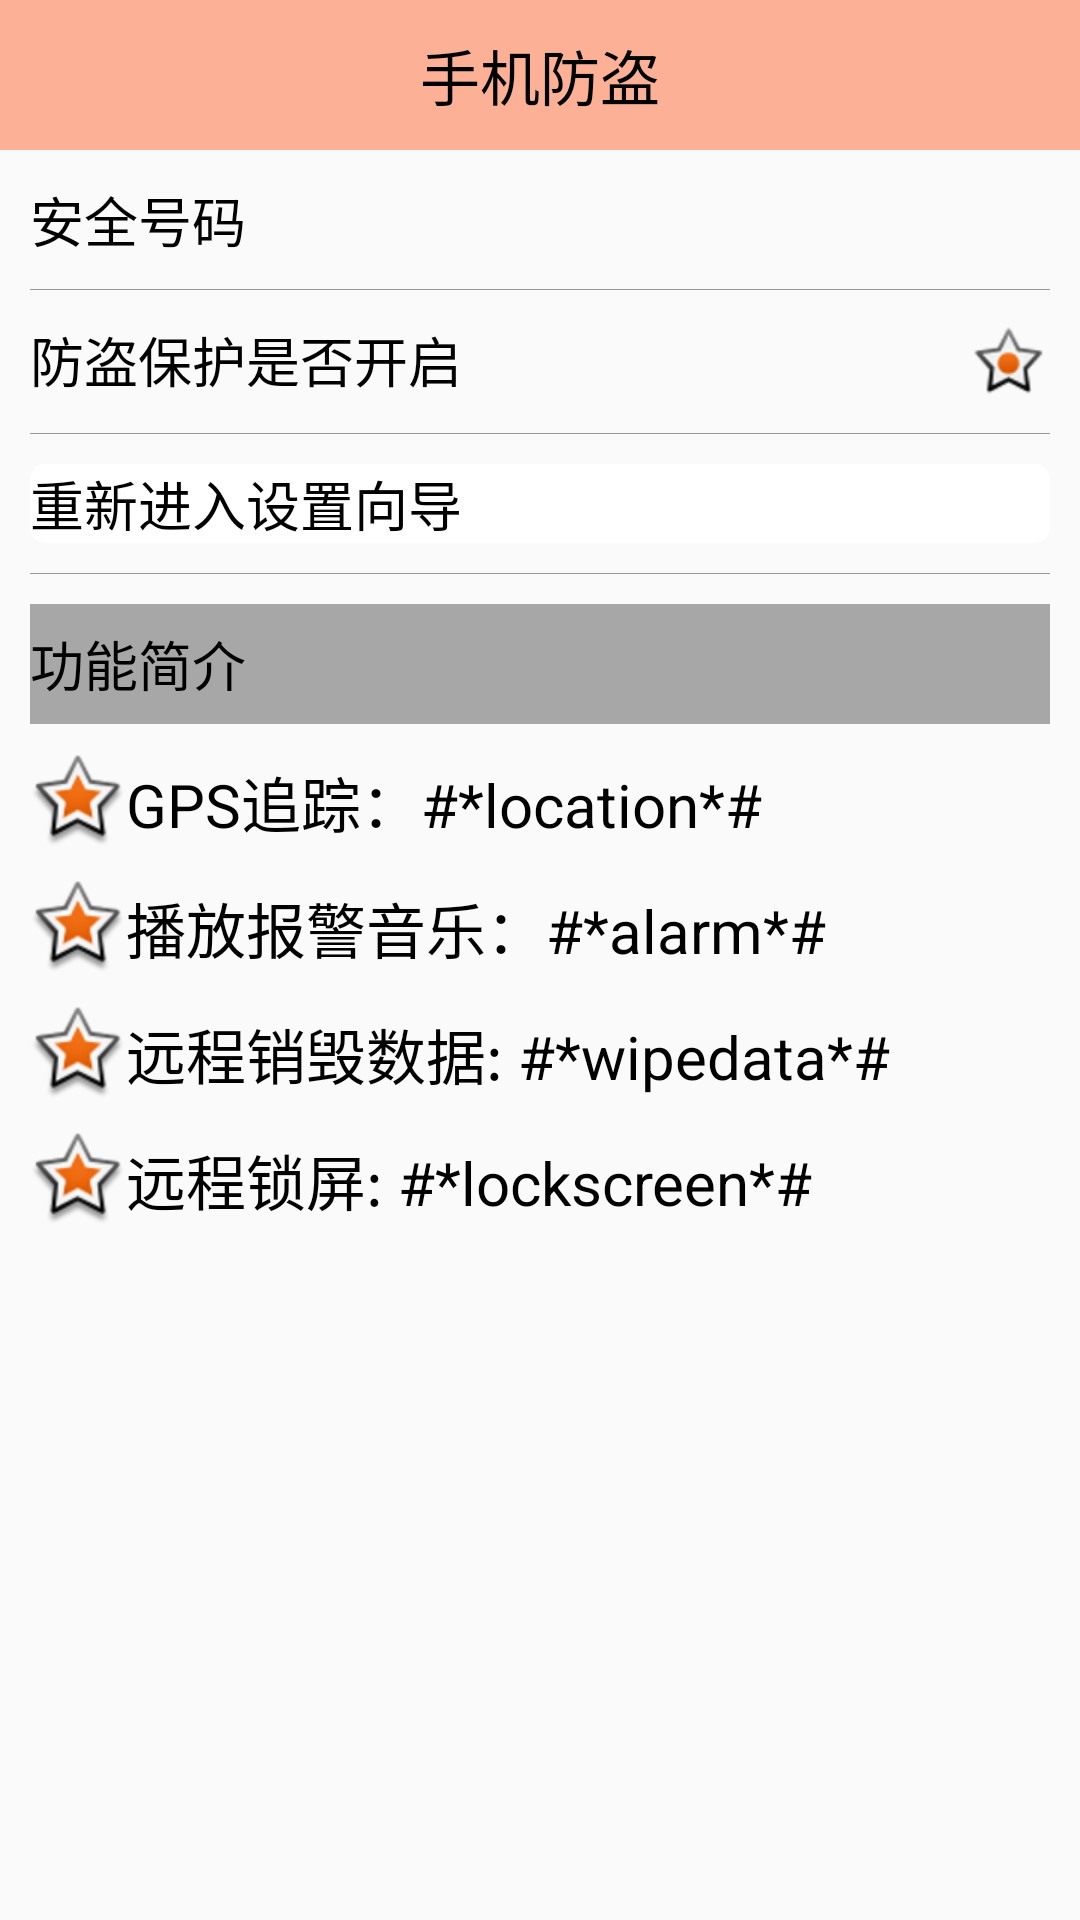

Reconstruct the res/layout file that produces this screen, plus the resources it refers to.
<!-- AndroidManifest.xml: activity theme Theme.AppCompat.Light.NoActionBar -->
<!-- res/layout/activity_lost_find.xml -->
<LinearLayout xmlns:android="http://schemas.android.com/apk/res/android"
    xmlns:tools="http://schemas.android.com/tools"
    android:layout_width="match_parent"
    android:layout_height="match_parent"
    android:orientation="vertical"
    tools:context="com.example.administrator.mymobile.activity.LostFindActivity">

    <TextView android:text="手机防盗" android:layout_width="match_parent"
        android:layout_height="50dp"
        android:background="#66ff4400"
        android:textSize="20sp"
        android:gravity="center"
        android:textColor="#000000"/>

    <RelativeLayout
        android:layout_width="match_parent"
        android:layout_height="wrap_content">
        <TextView
            android:layout_width="wrap_content"
            android:layout_height="wrap_content"
            android:text="安全号码"
            android:layout_marginLeft="10dp"
            android:layout_marginTop="10dp"
            android:textSize="18sp"
            android:textColor="#000000"/>

        <TextView
            android:id="@+id/tv_safe_number"
            android:layout_alignParentRight="true"
            android:layout_width="wrap_content"
            android:layout_height="wrap_content"
            android:layout_marginRight="10dp"
            android:layout_marginTop="10dp"
            android:textSize="18sp"/>
    </RelativeLayout>
    <View
        android:layout_marginRight="10dp"
        android:layout_marginLeft="10dp"
        android:layout_marginTop="10dp"
        android:layout_width="match_parent"
        android:layout_height="0.2dp"
        android:background="#66000000"/>

    <RelativeLayout
        android:layout_width="match_parent"
        android:layout_height="wrap_content">
        <TextView
            android:layout_width="wrap_content"
            android:layout_height="wrap_content"
            android:text="防盗保护是否开启"
            android:layout_marginLeft="10dp"
            android:layout_marginTop="10dp"
            android:textSize="18sp"
            android:textColor="#000000"/>

        <ImageView
            android:id="@+id/iv_status"
            android:src="@android:drawable/star_on"
            android:layout_alignParentRight="true"
            android:layout_width="wrap_content"
            android:layout_height="wrap_content"
            android:layout_marginRight="10dp"
            android:layout_marginTop="10dp" />
    </RelativeLayout>
    <View
        android:layout_marginRight="10dp"
        android:layout_marginLeft="10dp"
        android:layout_marginTop="10dp"
        android:layout_width="match_parent"
        android:layout_height="0.2dp"
        android:background="#66000000"/>

    <RelativeLayout
        android:layout_width="match_parent"
        android:layout_height="wrap_content">
        <TextView
            android:clickable="true"
            android:onClick="reEnterSetting"
            android:background="@drawable/shape_selsctor"
            android:layout_width="match_parent"
            android:layout_height="wrap_content"
            android:text="重新进入设置向导"
            android:layout_marginLeft="10dp"
            android:layout_marginRight="10dp"
            android:layout_marginTop="10dp"
            android:textSize="18sp"
            android:textColor="#000000"/>

    </RelativeLayout>
    <View
        android:layout_marginRight="10dp"
        android:layout_marginLeft="10dp"
        android:layout_marginTop="10dp"
        android:layout_width="match_parent"
        android:layout_height="0.2dp"
        android:background="#66000000"/>
    <TextView
        android:layout_width="match_parent"
        android:layout_height="40dp"
        android:gravity="center_vertical"
        android:text="功能简介"
        android:layout_marginLeft="10dp"
        android:layout_marginRight="10dp"
        android:background="#55000000"
        android:layout_marginTop="10dp"
        android:textSize="18sp"
        android:textColor="#000000"/>

    <TextView
        android:drawableLeft="@android:drawable/star_big_on"
        android:text="GPS追踪：#*location*#"
        style="@style/text_content_style" />
    <TextView
        android:drawableLeft="@android:drawable/star_big_on"
        android:text="播放报警音乐：#*alarm*#"
        style="@style/text_content_style" />
    <TextView
        android:drawableLeft="@android:drawable/star_big_on"
        android:text="远程销毁数据: #*wipedata*#"
        style="@style/text_content_style" />
    <TextView
        android:drawableLeft="@android:drawable/star_big_on"
        android:text="远程锁屏: #*lockscreen*#"
        style="@style/text_content_style" />

</LinearLayout>
<!-- resources referenced by this layout -->
<resources>
  <!-- drawable shape_selsctor (drawable) -->
  <?xml version="1.0" encoding="utf-8"?>
  <selector xmlns:android="http://schemas.android.com/apk/res/android">
      <item android:state_pressed="true"
          android:drawable="@drawable/gradient"/>
      <item android:state_focused="true"
          android:drawable="@drawable/gradient"/>
      <item android:drawable="@drawable/gradient_normal"/>
  </selector>
  <style name="text_content_style" parent="Theme.AppCompat.Light.DarkActionBar">
          <item name="android:textSize">20sp</item>
          <item name="android:textColor">#000000</item>
          <item name="android:layout_marginTop">10dp</item>
          <item name="android:layout_marginLeft">10dp</item>
          <item name="android:layout_width">wrap_content</item>
          <item name="android:layout_height">wrap_content</item>
          <item name="android:gravity">center_vertical</item>
      </style>
  <!-- drawable gradient (drawable) -->
  <?xml version="1.0" encoding="utf-8"?>
  <shape xmlns:android="http://schemas.android.com/apk/res/android"
      android:shape="rectangle">
      //设置弧度
      <corners android:radius="5dp"/>
      //设置渐变色
      
      //取消渐变色，改为固定色
      <solid android:color="@android:color/holo_blue_bright" />
      //设置边框
      <stroke android:width="2dp" android:dashGap="2dp" android:dashWidth="8dp" android:color="@android:color/background_dark"/>
  </shape>
  <!-- drawable gradient_normal (drawable) -->
  <?xml version="1.0" encoding="utf-8"?>
  <shape xmlns:android="http://schemas.android.com/apk/res/android"
      android:shape="rectangle">
      //设置弧度
      <corners android:radius="5dp"/>
      //设置渐变色
      
      //取消渐变色，改为固定色
      <solid android:color="#ffffff" />
      //设置边框
      
  </shape>
</resources>
